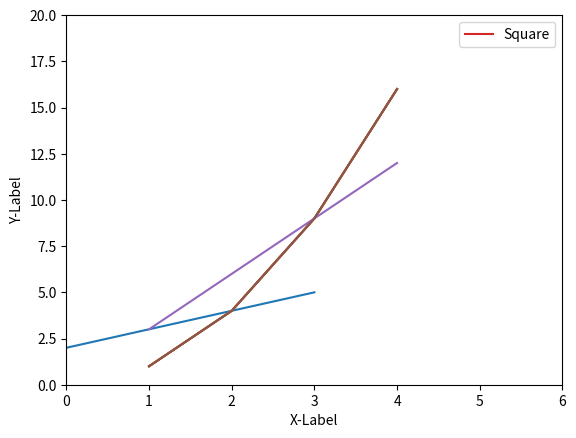

Recreate this plot in Python.
"""
1. Matplotlib 기본 개념

matplotlib 패키지 추가
패키지가 없는 경우, 설치 명령어 : pip install matplotlib
"""

# matplotlib.pyplot 모듈 로드하여 plt로 사용
import matplotlib.pyplot as plt

"""
2. Matplotlib 숫자 입력

2-1. 한 개의 리스트 입력
한 개의 숫자 리스트 형태로 값을 입력하면 y값으로 인식
x값은 기본적으로 [0, 1, 2, 3]으로 설정됨
파이썬 튜플, 넘파이 배열 형태도 가능
plt.show( ) 함수는 그래프를 화면에 나타나도록 함
"""
# 하나의 숫자 리스트 입력
# 리스트의 값들이 y 값들이라고 가정하고 x값 [0, 1, 2, 3]을 '자동으로 만들어냄'
# plt.show( ) 함수는 그래프를 화면에 나타나도록 함
plt.plot([2, 3, 4, 5])
# plt.show()


"""
2-2. 두 개의 리스트 입력
두 개의 숫자 리스트 형태로 값을 입력하면 순서대로 x, y 값으로 인식
순서쌍(x, y)으로 매칭된 값을 좌표평면 위에 그래프 시각화
"""
# 두 개의 숫자 리스트 입력
# 첫 번째 리스트의 값은 x값, 두 번째 리스트의 값은 y로 적용됨
# 순서쌍(x, y)으로 매칭된 값을 좌표평면 위에 그래프 시각화
plt.plot([1, 2, 3, 4], [1, 4, 9, 16])
# plt.show()


"""
3. Matplotlib 축 레이블 설정

xlabel() 함수를 사용하여 그래프의 x축에 대한 레이블 표시
ylabel() 함수를 사용하여 그래프의 y축에 대한 레이블 표시
"""

# xlabel() 함수에 'X-Label' 입력하여 x축에 대한 레이블 표시
# ylabel() 함수에 'Y-Label' 입력하여  y축에 대한 레이블 표시
plt.plot([1, 2, 3, 4], [1, 4, 9, 16])
plt.xlabel("X-Label")
plt.ylabel("Y-Label")
# plt.show()


"""
4. Matplotlib 범례(Legend) 설정

범례(Legend)는 그래프에 데이터의 종류를 표시하기 위한 텍스트
legend() 함수를 사용해서 그래프에 범례 표시
plot() 함수에 label 파라미터 값으로 삽입
"""
# plot() 함수의 label 매개변수에 'Square(제곱)' 문자열 입력
# legend() 함수를 사용해서 그래프에 범례 표시
plt.plot([1, 2, 3, 4], [1, 4, 9, 16], label="Square")
plt.xlabel("X-Label")
plt.ylabel("Y-Label")
plt.legend()
# plt.show()


"""
5. Matplotlib 축 범위 설정

xlim() : X축이 표시되는 범위 지정 [xmin, xmax]
ylim() : Y축이 표시되는 범위 지정 [ymin, ymax]
axis() : X, Y축이 표시되는 범위 지정 [xmin, xmax, ymin, ymax]
입력 값이 없으면 데이터에 맞게 자동으로 범위 지정
"""

# X축의 범위: [xmin, xmax] = [0, 5]
# Y축의 범위: [ymin, ymax] = [0, 20]
plt.plot([1, 2, 3, 4], [3, 6, 9, 12])
plt.xlabel("X-Label")
plt.ylabel("Y-Label")
# plt.xlim([0, 5])  # 표시 범위: 0 ~ 5 → 좌우에 여백이 생김
# plt.ylim([0, 15])  # 표시 범위: 0 ~ 5 → 좌우에 여백이 생김
# plt.show()

# axis() : X, Y축이 표시되는 범위 지정 [xmin, xmax, ymin, ymax]
plt.plot([1, 2, 3, 4], [1, 4, 9, 16])
plt.axis([0, 6, 0, 20])
# plt.show()


"""
6. Matplotlib 선 종류 설정

plot() 함수의 포맷 문자열 사용
  '-' (Solid), '- -' (Dashed), ' : ' (Dotted), ' -. ' (Dash-dot)
plot() 함수의 linestyle 파라미터 값으로 삽입
  '-' (solid), '- -' (dashed), ' : ' (dotted), ' -. ' (dashdot)
튜플을 사용하여 선의 종류 커스터마이즈
  (0, (1, 1)) [dotted], (0, (5, 5)) [dashed], (0, (3, 5, 1, 5)) [dashdotted]
"""
